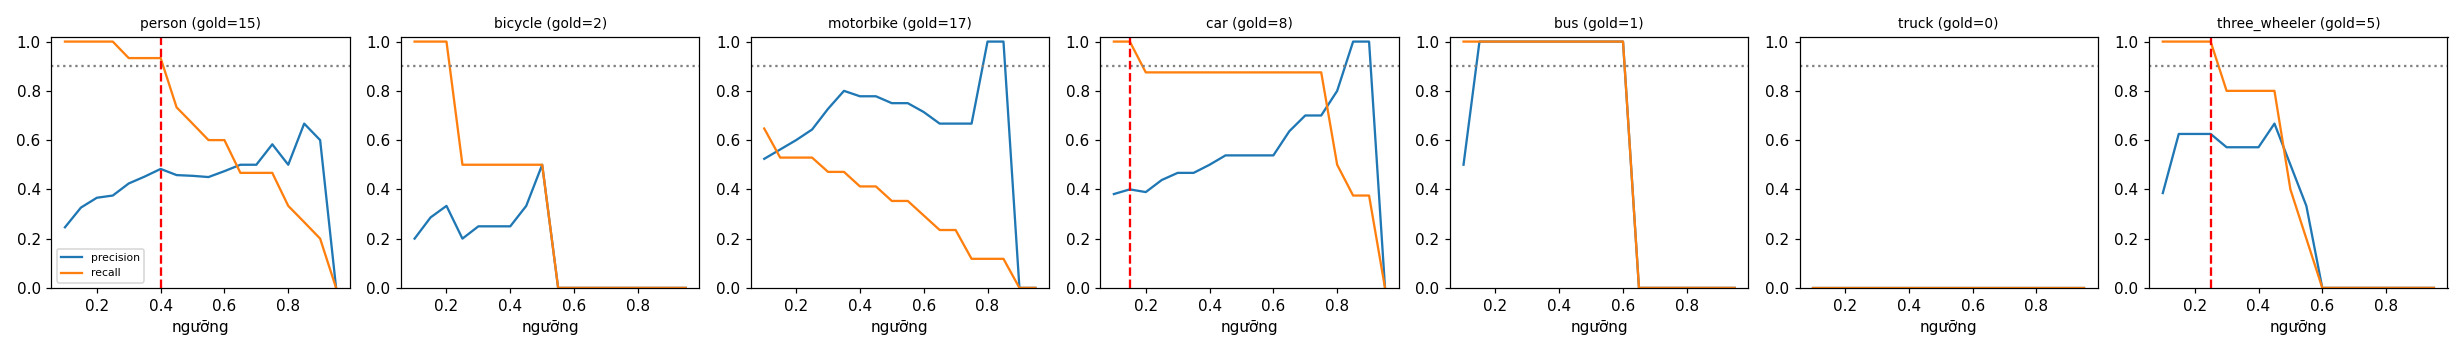

Source data for this figure (header and first rows):
class, thr, tp, fp, fn, precision, recall, f1, n_gold
person, 0.1, 15, 46, 0, 0.246, 1.0, 0.395, 15
person, 0.15, 15, 31, 0, 0.326, 1.0, 0.492, 15
person, 0.2, 15, 26, 0, 0.366, 1.0, 0.536, 15
person, 0.25, 15, 25, 0, 0.375, 1.0, 0.545, 15
person, 0.3, 14, 19, 1, 0.424, 0.933, 0.583, 15
person, 0.35, 14, 17, 1, 0.452, 0.933, 0.609, 15
person, 0.4, 14, 15, 1, 0.483, 0.933, 0.636, 15
person, 0.45, 11, 13, 4, 0.458, 0.733, 0.564, 15
person, 0.5, 10, 12, 5, 0.455, 0.667, 0.541, 15
person, 0.55, 9, 11, 6, 0.45, 0.6, 0.514, 15
person, 0.6, 9, 10, 6, 0.474, 0.6, 0.529, 15
person, 0.65, 7, 7, 8, 0.5, 0.467, 0.483, 15
person, 0.7, 7, 7, 8, 0.5, 0.467, 0.483, 15
person, 0.75, 7, 5, 8, 0.583, 0.467, 0.519, 15
person, 0.8, 5, 5, 10, 0.5, 0.333, 0.4, 15
person, 0.85, 4, 2, 11, 0.667, 0.267, 0.381, 15
person, 0.9, 3, 2, 12, 0.6, 0.2, 0.3, 15
person, 0.95, 0, 0, 15, 0.0, 0.0, 0.0, 15
bicycle, 0.1, 2, 8, 0, 0.2, 1.0, 0.333, 2
bicycle, 0.15, 2, 5, 0, 0.286, 1.0, 0.444, 2
bicycle, 0.2, 2, 4, 0, 0.333, 1.0, 0.5, 2
bicycle, 0.25, 1, 4, 1, 0.2, 0.5, 0.286, 2
bicycle, 0.3, 1, 3, 1, 0.25, 0.5, 0.333, 2
bicycle, 0.35, 1, 3, 1, 0.25, 0.5, 0.333, 2
bicycle, 0.4, 1, 3, 1, 0.25, 0.5, 0.333, 2
bicycle, 0.45, 1, 2, 1, 0.333, 0.5, 0.4, 2
bicycle, 0.5, 1, 1, 1, 0.5, 0.5, 0.5, 2
bicycle, 0.55, 0, 1, 2, 0.0, 0.0, 0.0, 2
bicycle, 0.6, 0, 1, 2, 0.0, 0.0, 0.0, 2
bicycle, 0.65, 0, 0, 2, 0.0, 0.0, 0.0, 2
bicycle, 0.7, 0, 0, 2, 0.0, 0.0, 0.0, 2
bicycle, 0.75, 0, 0, 2, 0.0, 0.0, 0.0, 2
bicycle, 0.8, 0, 0, 2, 0.0, 0.0, 0.0, 2
bicycle, 0.85, 0, 0, 2, 0.0, 0.0, 0.0, 2
bicycle, 0.9, 0, 0, 2, 0.0, 0.0, 0.0, 2
bicycle, 0.95, 0, 0, 2, 0.0, 0.0, 0.0, 2
motorbike, 0.1, 11, 10, 6, 0.524, 0.647, 0.579, 17
motorbike, 0.15, 9, 7, 8, 0.562, 0.529, 0.545, 17
motorbike, 0.2, 9, 6, 8, 0.6, 0.529, 0.562, 17
motorbike, 0.25, 9, 5, 8, 0.643, 0.529, 0.581, 17
motorbike, 0.3, 8, 3, 9, 0.727, 0.471, 0.571, 17
motorbike, 0.35, 8, 2, 9, 0.8, 0.471, 0.593, 17
motorbike, 0.4, 7, 2, 10, 0.778, 0.412, 0.538, 17
motorbike, 0.45, 7, 2, 10, 0.778, 0.412, 0.538, 17
motorbike, 0.5, 6, 2, 11, 0.75, 0.353, 0.48, 17
motorbike, 0.55, 6, 2, 11, 0.75, 0.353, 0.48, 17
motorbike, 0.6, 5, 2, 12, 0.714, 0.294, 0.417, 17
motorbike, 0.65, 4, 2, 13, 0.667, 0.235, 0.348, 17
motorbike, 0.7, 4, 2, 13, 0.667, 0.235, 0.348, 17
motorbike, 0.75, 2, 1, 15, 0.667, 0.118, 0.2, 17
motorbike, 0.8, 2, 0, 15, 1.0, 0.118, 0.211, 17
motorbike, 0.85, 2, 0, 15, 1.0, 0.118, 0.211, 17
motorbike, 0.9, 0, 0, 17, 0.0, 0.0, 0.0, 17
motorbike, 0.95, 0, 0, 17, 0.0, 0.0, 0.0, 17
car, 0.1, 8, 13, 0, 0.381, 1.0, 0.552, 8
car, 0.15, 8, 12, 0, 0.4, 1.0, 0.571, 8
car, 0.2, 7, 11, 1, 0.389, 0.875, 0.538, 8
car, 0.25, 7, 9, 1, 0.438, 0.875, 0.583, 8
car, 0.3, 7, 8, 1, 0.467, 0.875, 0.609, 8
car, 0.35, 7, 8, 1, 0.467, 0.875, 0.609, 8
... 66 more rows
